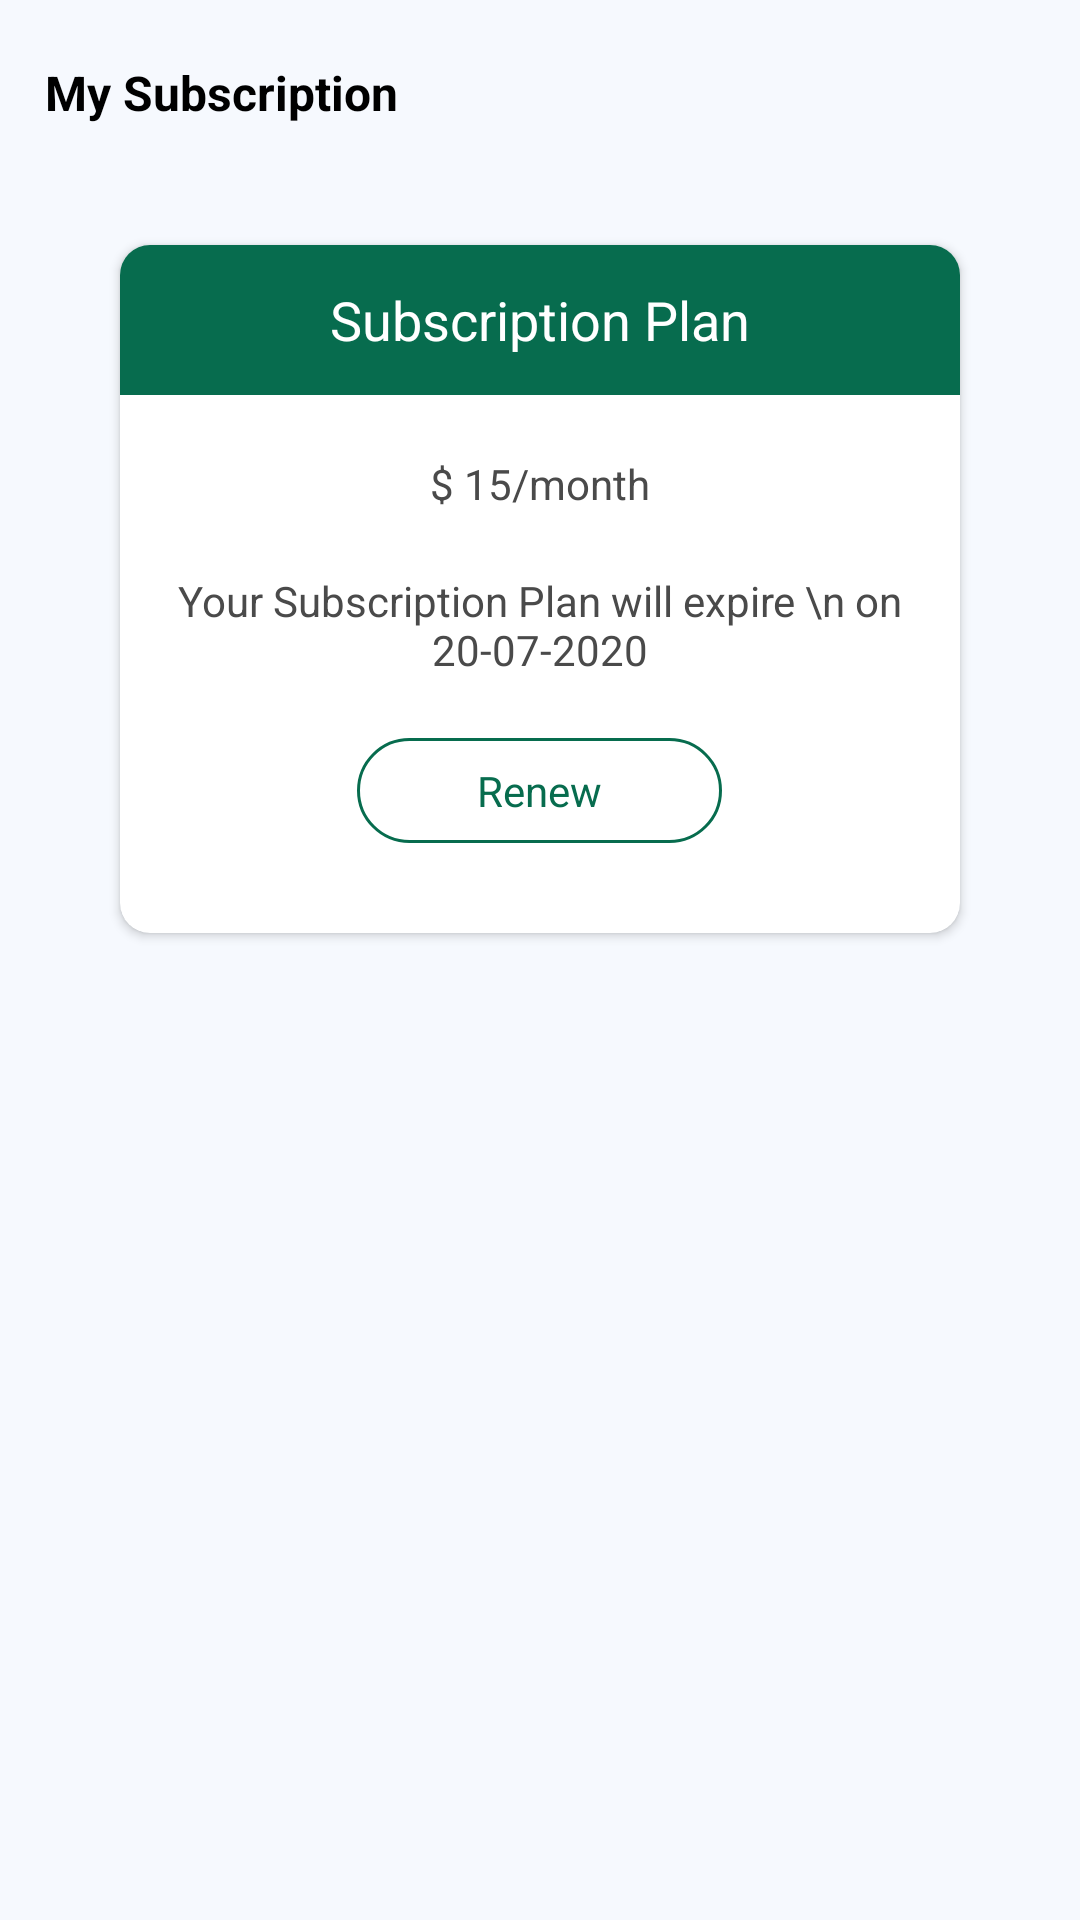

Write the Android layout XML for this screen, with the resource values it uses.
<!-- AndroidManifest.xml: application theme AppTheme -->
<!-- res/layout/fragment_subscription_plan.xml -->
<?xml version="1.0" encoding="utf-8"?>
<layout xmlns:android="http://schemas.android.com/apk/res/android"
    xmlns:app="http://schemas.android.com/apk/res-auto"
    xmlns:tools="http://schemas.android.com/tools">

    <androidx.constraintlayout.widget.ConstraintLayout
        android:layout_width="match_parent"
        android:layout_height="match_parent"
        android:fitsSystemWindows="true"
        tools:context=".ui.activity.signUp.SignUpUpdateActivity"
        android:background="@color/background_color">

        <LinearLayout
            android:id="@+id/llMain"
            android:layout_width="0dp"
            android:layout_height="0dp"
            android:orientation="vertical"
            app:layout_constraintBottom_toBottomOf="parent"
            app:layout_constraintEnd_toEndOf="parent"
            app:layout_constraintStart_toStartOf="parent"
            app:layout_constraintTop_toTopOf="parent">

            <LinearLayout
                android:layout_width="match_parent"
                android:layout_height="wrap_content"
                android:orientation="vertical">

            <RelativeLayout
                android:layout_width="match_parent"
                android:layout_height="wrap_content"
                android:layout_marginLeft="@dimen/dp_15"
                android:layout_marginRight="@dimen/dp_10"
                android:layout_marginTop="@dimen/dp_20">

                <TextView
                    android:layout_width="wrap_content"
                    android:layout_height="wrap_content"
                    android:text="My Subscription"
                    android:textStyle="bold"
                    android:textSize="@dimen/sp_16"
                    android:textColor="@color/black"/>

                <ImageView
                    android:layout_width="@dimen/dp_24"
                    android:layout_height="@dimen/dp_24"
                    android:src="@drawable/ic_refresh_24"
                    android:layout_marginRight="@dimen/dp_10"
                    android:layout_alignParentEnd="true"
                    android:visibility="gone"/>

                

            </RelativeLayout>
                
                <androidx.cardview.widget.CardView
                    android:layout_width="match_parent"
                    android:layout_height="wrap_content"
                    app:cardCornerRadius="@dimen/dp_10"
                    android:layout_marginTop="@dimen/dp_40"
                    android:layout_marginLeft="@dimen/dp_40"
                    android:layout_marginRight="@dimen/dp_40"
                    android:layout_marginBottom="@dimen/dp_15">

                    <LinearLayout
                        android:layout_width="match_parent"
                        android:layout_height="match_parent"
                        android:gravity="center"
                        android:orientation="vertical">

                        <RelativeLayout
                            android:layout_width="match_parent"
                            android:layout_height="@dimen/dp_50"
                            android:background="@color/colorPrimary">

                            <TextView
                                android:layout_width="wrap_content"
                                android:layout_height="wrap_content"
                                android:textSize="@dimen/sp_18"
                                android:text="Subscription Plan"
                                android:textColor="@color/white"
                                android:layout_centerInParent="true"/>

                        </RelativeLayout>

                        <TextView
                            android:layout_width="wrap_content"
                            android:layout_height="wrap_content"
                            android:layout_marginTop="@dimen/dp_20"
                            android:textSize="@dimen/sp_14"
                            android:text="$ 15/month"
                            android:textColor="@color/text_black"/>

                        <TextView
                            android:layout_width="wrap_content"
                            android:layout_height="wrap_content"
                            android:layout_marginTop="@dimen/dp_20"
                            android:textSize="@dimen/sp_14"
                            android:gravity="center"
                            android:text="Your Subscription Plan will expire \n on 20-07-2020"
                            android:textColor="@color/text_black"/>

                        <TextView
                            android:layout_width="wrap_content"
                            android:layout_height="@dimen/dp_35"
                            android:layout_marginTop="@dimen/dp_20"
                            android:background="@drawable/round_corner_blue"
                            android:paddingRight="@dimen/dp_40"
                            android:paddingLeft="@dimen/dp_40"
                            android:text="Renew"
                            android:gravity="center"
                            android:textColor="@color/colorPrimary"
                            android:layout_marginBottom="@dimen/dp_30"/>

                    </LinearLayout>



                </androidx.cardview.widget.CardView>

            </LinearLayout>

        </LinearLayout>

    </androidx.constraintlayout.widget.ConstraintLayout>

</layout>
<!-- resources referenced by this layout -->
<resources>
  <color name="background_color">#f6f9fe</color>
  <color name="black">#000000</color>
  <color name="colorPrimary">#076c4e</color>
  <color name="text_black">#4a4a4a</color>
  <color name="white">#FFFFFF</color>
  <dimen name="dp_10">10dp</dimen>
  <dimen name="dp_15">15dp</dimen>
  <dimen name="dp_20">20dp</dimen>
  <dimen name="dp_24">24dp</dimen>
  <dimen name="dp_30">30dp</dimen>
  <dimen name="dp_35">35dp</dimen>
  <dimen name="dp_40">40dp</dimen>
  <dimen name="dp_50">50dp</dimen>
  <dimen name="sp_14">14sp</dimen>
  <dimen name="sp_16">16sp</dimen>
  <dimen name="sp_18">18sp</dimen>
  <!-- drawable round_corner_blue (drawable) -->
  <?xml version="1.0" encoding="utf-8"?>
  <shape xmlns:android="http://schemas.android.com/apk/res/android">
      <solid android:color="@color/white"/>
      <corners
          android:radius="@dimen/dp_30"/>
      <stroke
          android:width="1dp"
          android:color="@color/colorPrimary"/>
  </shape>
  <style name="AppTheme" parent="Theme.AppCompat.Light.NoActionBar">
          
          <item name="colorPrimary">@color/yellow</item>
          <item name="colorPrimaryDark">@color/black</item>
          <item name="colorAccent">@color/colorPrimary</item>
          <item name="colorControlNormal">@color/colorPrimary</item>
          <item name="windowNoTitle">true</item>
          <item name="windowActionBar">false</item>
          <item name="android:statusBarColor" tools:ignore="NewApi">@android:color/black</item>
          
      </style>
  <color name="yellow">#ffff4d</color>
</resources>
